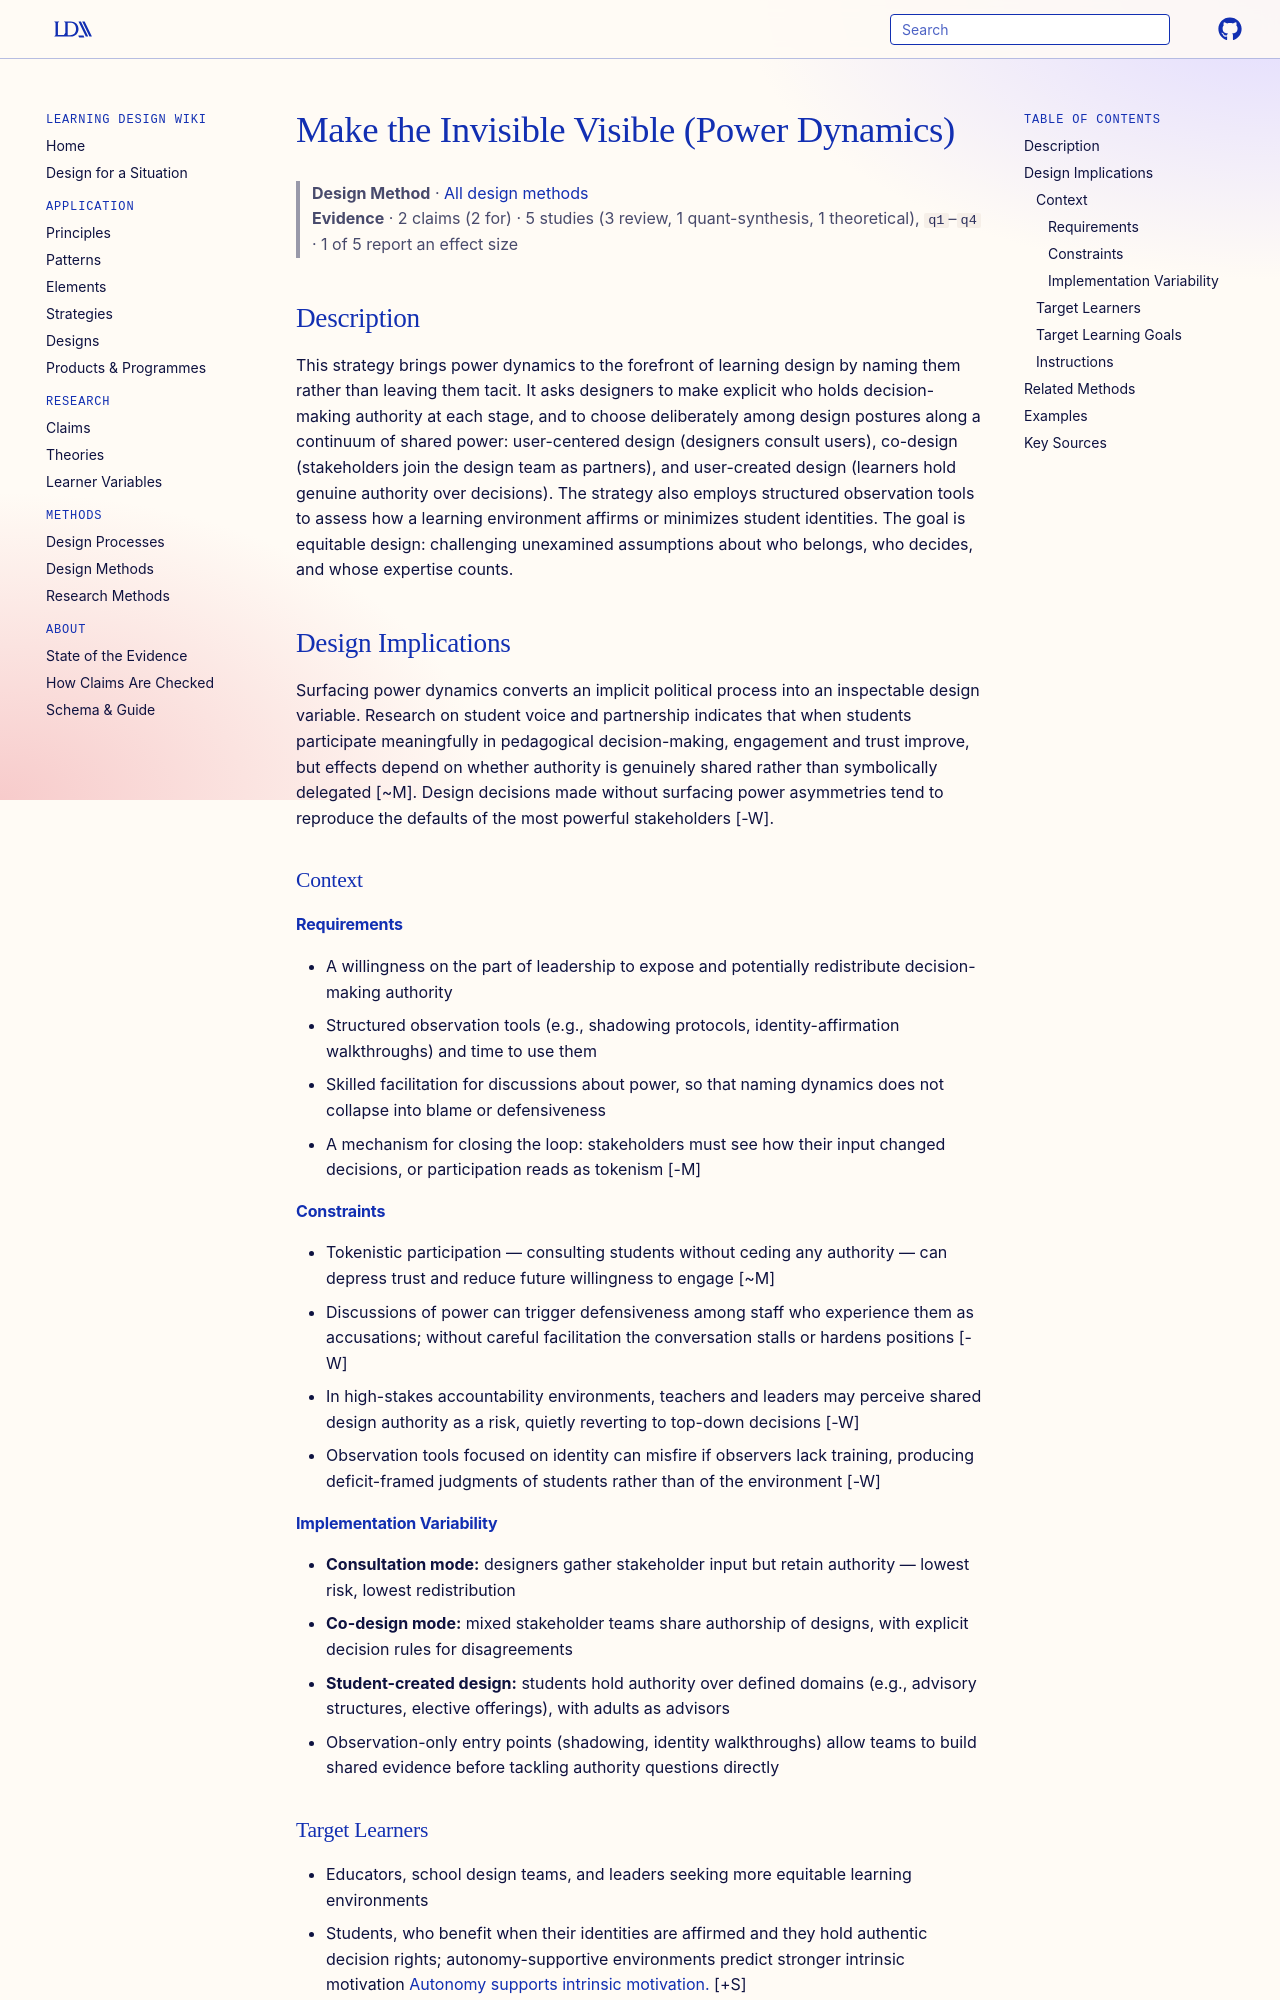

repository: Learning-Design-Alliance/learning-wiki · page: methods/make-the-invisible-visible-power-dynamics/index.html · generator: mkdocs

---
type: method
id: make-the-invisible-visible-power-dynamics
title: Make the Invisible Visible (Power Dynamics)
description: A design strategy that surfaces and names power dynamics among stakeholders, making decision-making authority explicit and redistributing it across the design process.
status: review
generated:
  by: claude/unspecified
  at: 2026-09-07
---

# Make the Invisible Visible (Power Dynamics)

> **Design Method** · [All design methods](index.md)
> **Evidence** · 2 claims (2 for) · 5 studies (3 review, 1 quant-synthesis, 1 theoretical), `q1`–`q4` · 1 of 5 report an effect size

## Description
This strategy brings power dynamics to the forefront of learning design by naming them rather than leaving them tacit. It asks designers to make explicit who holds decision-making authority at each stage, and to choose deliberately among design postures along a continuum of shared power: user-centered design (designers consult users), co-design (stakeholders join the design team as partners), and user-created design (learners hold genuine authority over decisions). The strategy also employs structured observation tools to assess how a learning environment affirms or minimizes student identities. The goal is equitable design: challenging unexamined assumptions about who belongs, who decides, and whose expertise counts.

## Design Implications

Surfacing power dynamics converts an implicit political process into an inspectable design variable. Research on student voice and partnership indicates that when students participate meaningfully in pedagogical decision-making, engagement and trust improve, but effects depend on whether authority is genuinely shared rather than symbolically delegated [~M]. Design decisions made without surfacing power asymmetries tend to reproduce the defaults of the most powerful stakeholders [-W].

### Context
#### Requirements
- A willingness on the part of leadership to expose and potentially redistribute decision-making authority
- Structured observation tools (e.g., shadowing protocols, identity-affirmation walkthroughs) and time to use them
- Skilled facilitation for discussions about power, so that naming dynamics does not collapse into blame or defensiveness
- A mechanism for closing the loop: stakeholders must see how their input changed decisions, or participation reads as tokenism [-M]

#### Constraints
- Tokenistic participation — consulting students without ceding any authority — can depress trust and reduce future willingness to engage [~M]
- Discussions of power can trigger defensiveness among staff who experience them as accusations; without careful facilitation the conversation stalls or hardens positions [-W]
- In high-stakes accountability environments, teachers and leaders may perceive shared design authority as a risk, quietly reverting to top-down decisions [-W]
- Observation tools focused on identity can misfire if observers lack training, producing deficit-framed judgments of students rather than of the environment [-W]

#### Implementation Variability
- **Consultation mode:** designers gather stakeholder input but retain authority — lowest risk, lowest redistribution
- **Co-design mode:** mixed stakeholder teams share authorship of designs, with explicit decision rules for disagreements
- **Student-created design:** students hold authority over defined domains (e.g., advisory structures, elective offerings), with adults as advisors
- Observation-only entry points (shadowing, identity walkthroughs) allow teams to build shared evidence before tackling authority questions directly
